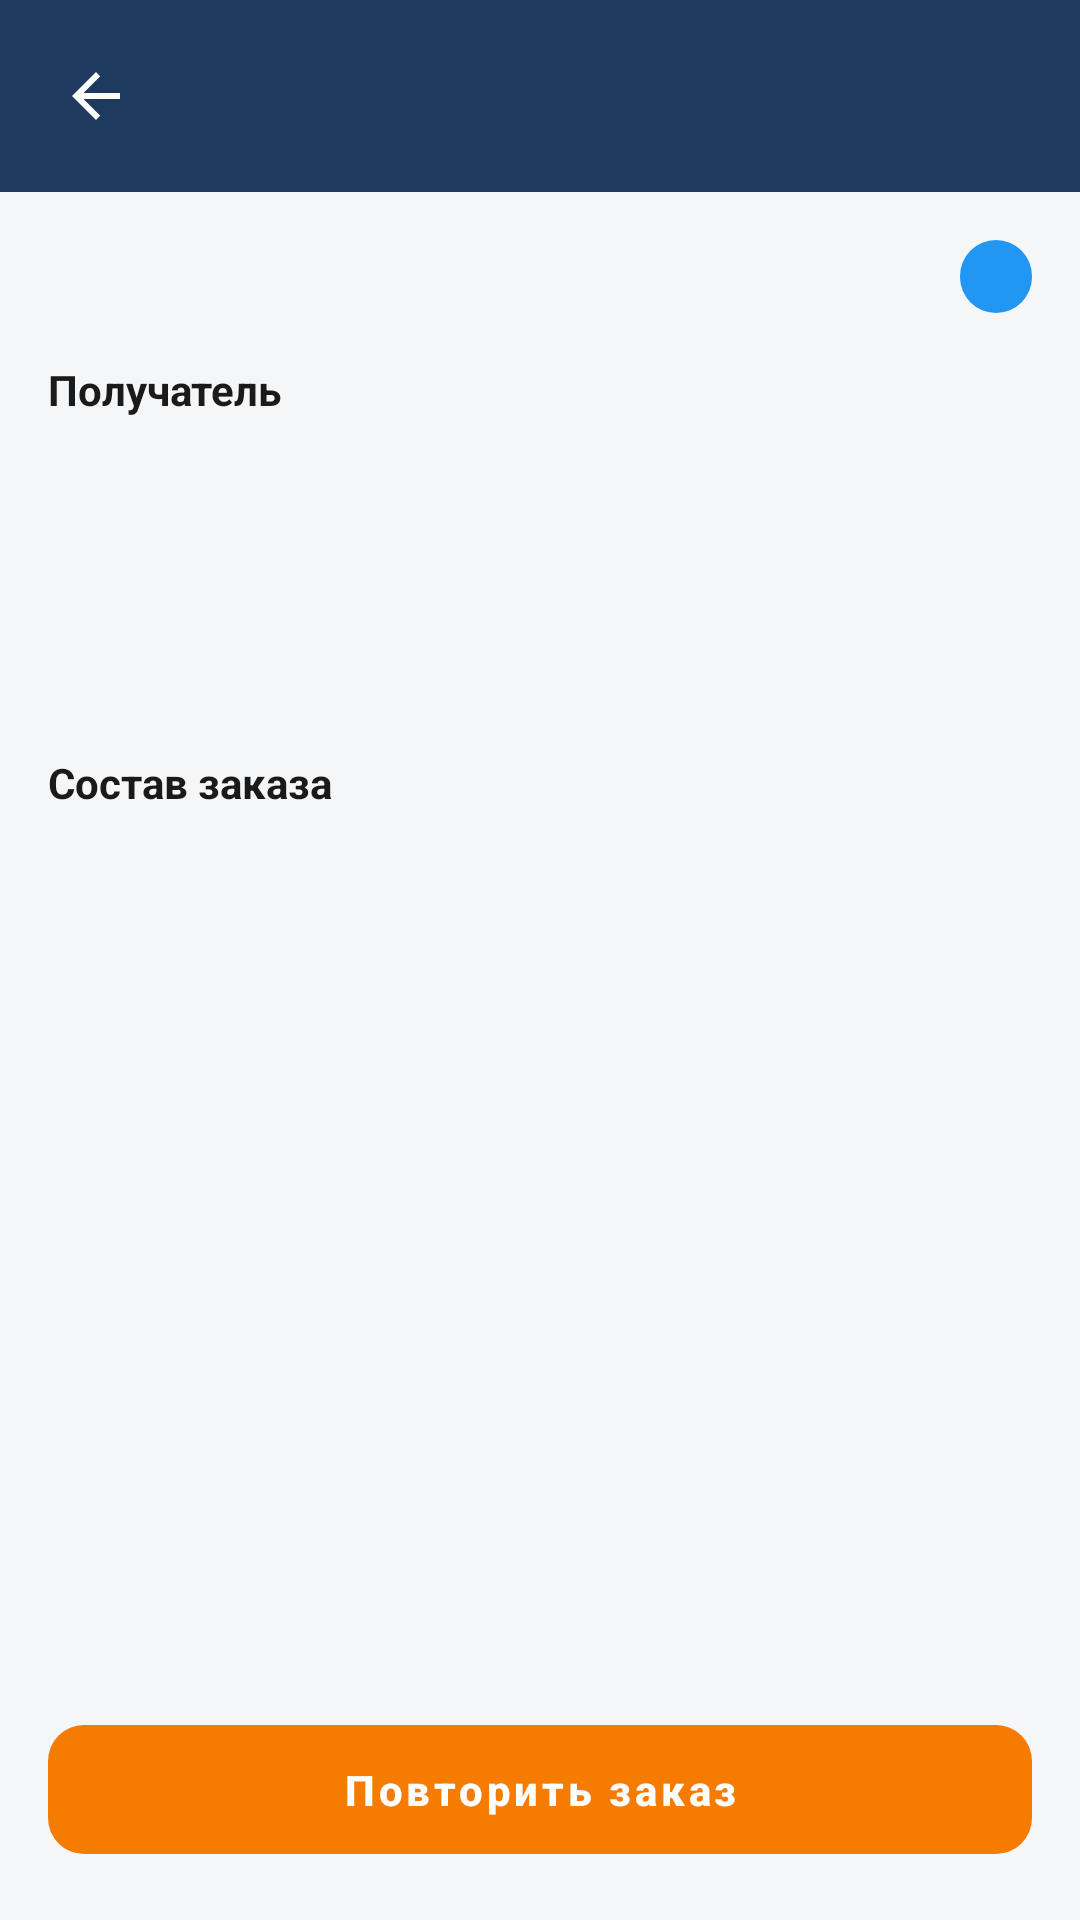

Android layout source for this screen:
<!-- AndroidManifest.xml: application theme Theme.StroyKrep -->
<!-- res/layout/fragment_order_details.xml -->
<?xml version="1.0" encoding="utf-8"?>
<LinearLayout xmlns:android="http://schemas.android.com/apk/res/android"
    xmlns:tools="http://schemas.android.com/tools"
    android:layout_width="match_parent"
    android:layout_height="match_parent"
    android:orientation="vertical"
    android:background="@color/bg">

    
    <LinearLayout
        android:layout_width="match_parent"
        android:layout_height="wrap_content"
        android:background="@color/brand_primary"
        android:orientation="horizontal"
        android:padding="@dimen/space_m"
        android:gravity="center_vertical">

        <ImageButton
            android:id="@+id/btnBack"
            android:layout_width="40dp"
            android:layout_height="40dp"
            android:background="?attr/selectableItemBackgroundBorderless"
            android:src="@drawable/ic_arrow_back"
            android:tint="@color/white" />

        <TextView
            android:id="@+id/txtNumber"
            android:layout_width="0dp"
            android:layout_height="wrap_content"
            android:layout_weight="1"
            android:layout_marginStart="@dimen/space_s"
            android:textColor="@color/white"
            android:textSize="18sp"
            android:textStyle="bold"
            tools:text="Заказ №12" />
    </LinearLayout>

    <ScrollView
        android:layout_width="match_parent"
        android:layout_height="0dp"
        android:layout_weight="1">

        <LinearLayout
            android:layout_width="match_parent"
            android:layout_height="wrap_content"
            android:orientation="vertical"
            android:padding="@dimen/space_l">

            <LinearLayout
                android:layout_width="match_parent"
                android:layout_height="wrap_content"
                android:orientation="horizontal"
                android:gravity="center_vertical">

                <TextView
                    android:id="@+id/txtDate"
                    android:layout_width="0dp"
                    android:layout_height="wrap_content"
                    android:layout_weight="1"
                    android:textColor="@color/text_secondary"
                    tools:text="13.05.2026 14:22" />

                <TextView
                    android:id="@+id/chipStatus"
                    android:layout_width="wrap_content"
                    android:layout_height="wrap_content"
                    android:background="@drawable/bg_status_chip"
                    android:paddingStart="@dimen/space_m"
                    android:paddingEnd="@dimen/space_m"
                    android:paddingTop="@dimen/space_xs"
                    android:paddingBottom="@dimen/space_xs"
                    android:textColor="@color/white"
                    android:textSize="12sp"
                    android:textStyle="bold"
                    tools:text="Оплачен" />
            </LinearLayout>

            
            <TextView
                android:layout_width="wrap_content"
                android:layout_height="wrap_content"
                android:layout_marginTop="@dimen/space_l"
                android:text="@string/checkout_recipient"
                android:textColor="@color/text_primary"
                android:textStyle="bold" />

            <TextView
                android:id="@+id/txtRecipient"
                android:layout_width="match_parent"
                android:layout_height="wrap_content"
                android:layout_marginTop="@dimen/space_xs"
                android:textColor="@color/text_primary"
                tools:text="Иван Иванов\n+7 900 000-00-00" />

            <TextView
                android:id="@+id/txtDelivery"
                android:layout_width="match_parent"
                android:layout_height="wrap_content"
                android:layout_marginTop="@dimen/space_s"
                android:textColor="@color/text_secondary"
                tools:text="Доставка: Самовывоз" />

            <TextView
                android:id="@+id/txtPayment"
                android:layout_width="match_parent"
                android:layout_height="wrap_content"
                android:layout_marginTop="@dimen/space_xs"
                android:textColor="@color/text_secondary"
                tools:text="Оплата: При получении" />

            <TextView
                android:id="@+id/txtComment"
                android:layout_width="match_parent"
                android:layout_height="wrap_content"
                android:layout_marginTop="@dimen/space_xs"
                android:textColor="@color/text_secondary"
                tools:text="Комментарий: —" />

            
            <TextView
                android:layout_width="wrap_content"
                android:layout_height="wrap_content"
                android:layout_marginTop="@dimen/space_l"
                android:text="Состав заказа"
                android:textColor="@color/text_primary"
                android:textStyle="bold" />

            <LinearLayout
                android:id="@+id/layoutItems"
                android:layout_width="match_parent"
                android:layout_height="wrap_content"
                android:layout_marginTop="@dimen/space_s"
                android:orientation="vertical"
                android:background="@drawable/bg_card"
                android:padding="@dimen/space_m" />

            <TextView
                android:id="@+id/txtTotal"
                android:layout_width="wrap_content"
                android:layout_height="wrap_content"
                android:layout_marginTop="@dimen/space_l"
                android:textColor="@color/text_primary"
                android:textSize="18sp"
                android:textStyle="bold"
                tools:text="Итого: 248,00 ₽" />
        </LinearLayout>
    </ScrollView>

    <com.google.android.material.button.MaterialButton
        android:id="@+id/btnRepeat"
        android:layout_width="match_parent"
        android:layout_height="wrap_content"
        android:layout_margin="@dimen/space_l"
        android:text="@string/order_repeat"
        style="@style/Widget.StroyKrep.Button" />
</LinearLayout>
<!-- resources referenced by this layout -->
<resources>
  <color name="bg">#F5F6F8</color>
  <color name="brand_primary">#1E3A5F</color>
  <color name="text_primary">#1A1A1A</color>
  <color name="text_secondary">#6B7280</color>
  <color name="white">#FFFFFFFF</color>
  <dimen name="space_l">16dp</dimen>
  <dimen name="space_m">12dp</dimen>
  <dimen name="space_s">8dp</dimen>
  <dimen name="space_xs">4dp</dimen>
  <!-- drawable bg_status_chip (drawable) -->
  <?xml version="1.0" encoding="utf-8"?>
  <shape xmlns:android="http://schemas.android.com/apk/res/android"
      android:shape="rectangle">
      <solid android:color="@color/status_new" />
      <corners android:radius="12dp" />
  </shape>
  <!-- drawable ic_arrow_back (drawable) -->
  <vector xmlns:android="http://schemas.android.com/apk/res/android"
      android:width="24dp" android:height="24dp"
      android:viewportWidth="24" android:viewportHeight="24"
      android:tint="@color/text_primary">
      <path android:fillColor="#FF000000"
          android:pathData="M20,11H7.83l5.59,-5.59L12,4l-8,8 8,8 1.41,-1.41L7.83,13H20z" />
  </vector>
  <string name="checkout_recipient">Получатель</string>
  <string name="order_repeat">Повторить заказ</string>
  <style name="Widget.StroyKrep.Button" parent="Widget.MaterialComponents.Button">
          <item name="backgroundTint">@color/brand_accent</item>
          <item name="cornerRadius">12dp</item>
          <item name="android:textAllCaps">false</item>
          <item name="android:textStyle">bold</item>
          <item name="android:paddingTop">12dp</item>
          <item name="android:paddingBottom">12dp</item>
          <item name="android:stateListAnimator">@animator/btn_state_list_animator</item>
      </style>
  <style name="Theme.StroyKrep" parent="Theme.MaterialComponents.Light.NoActionBar">
          <item name="colorPrimary">@color/brand_primary</item>
          <item name="colorPrimaryVariant">@color/brand_primary_dark</item>
          <item name="colorOnPrimary">@color/white</item>
  
          <item name="colorSecondary">@color/brand_accent</item>
          <item name="colorSecondaryVariant">@color/brand_accent_dark</item>
          <item name="colorOnSecondary">@color/white</item>
  
          <item name="android:colorBackground">@color/bg</item>
          <item name="colorSurface">@color/surface</item>
          <item name="colorOnSurface">@color/text_primary</item>
          <item name="colorError">@color/error</item>
  
          <item name="android:statusBarColor" tools:targetApi="l">@color/brand_primary_dark</item>
          <item name="android:windowLightStatusBar" tools:targetApi="m">false</item>
  
          <item name="materialButtonStyle">@style/Widget.StroyKrep.Button</item>
          <item name="textInputStyle">@style/Widget.StroyKrep.TextInputLayout</item>
      </style>
  <color name="status_new">#2196F3</color>
  <color name="brand_accent">#F57C00</color>
  <color name="brand_primary_dark">#142943</color>
  <color name="brand_accent_dark">#E65100</color>
  <color name="surface">#FFFFFFFF</color>
  <color name="error">#D32F2F</color>
  <style name="Widget.StroyKrep.TextInputLayout" parent="Widget.MaterialComponents.TextInputLayout.OutlinedBox">
          <item name="boxStrokeColor">@color/brand_primary</item>
          <item name="hintTextColor">@color/brand_primary</item>
          <item name="boxCornerRadiusTopStart">12dp</item>
          <item name="boxCornerRadiusTopEnd">12dp</item>
          <item name="boxCornerRadiusBottomStart">12dp</item>
          <item name="boxCornerRadiusBottomEnd">12dp</item>
      </style>
</resources>
